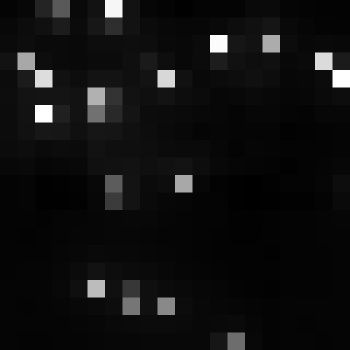

The file beside this chart, header and first rows:
, xmin, ymin, lat, lon, area, perimeter, max_nanowatts, min_nanowatts, moonlight_illumination, clear_sky_confidence, mean_nanowatts
0, 758, 3036, -4.117, -4.117, 1.0, 0.0, 44.34, 1.66, 11.82, 0.0, 5.409
